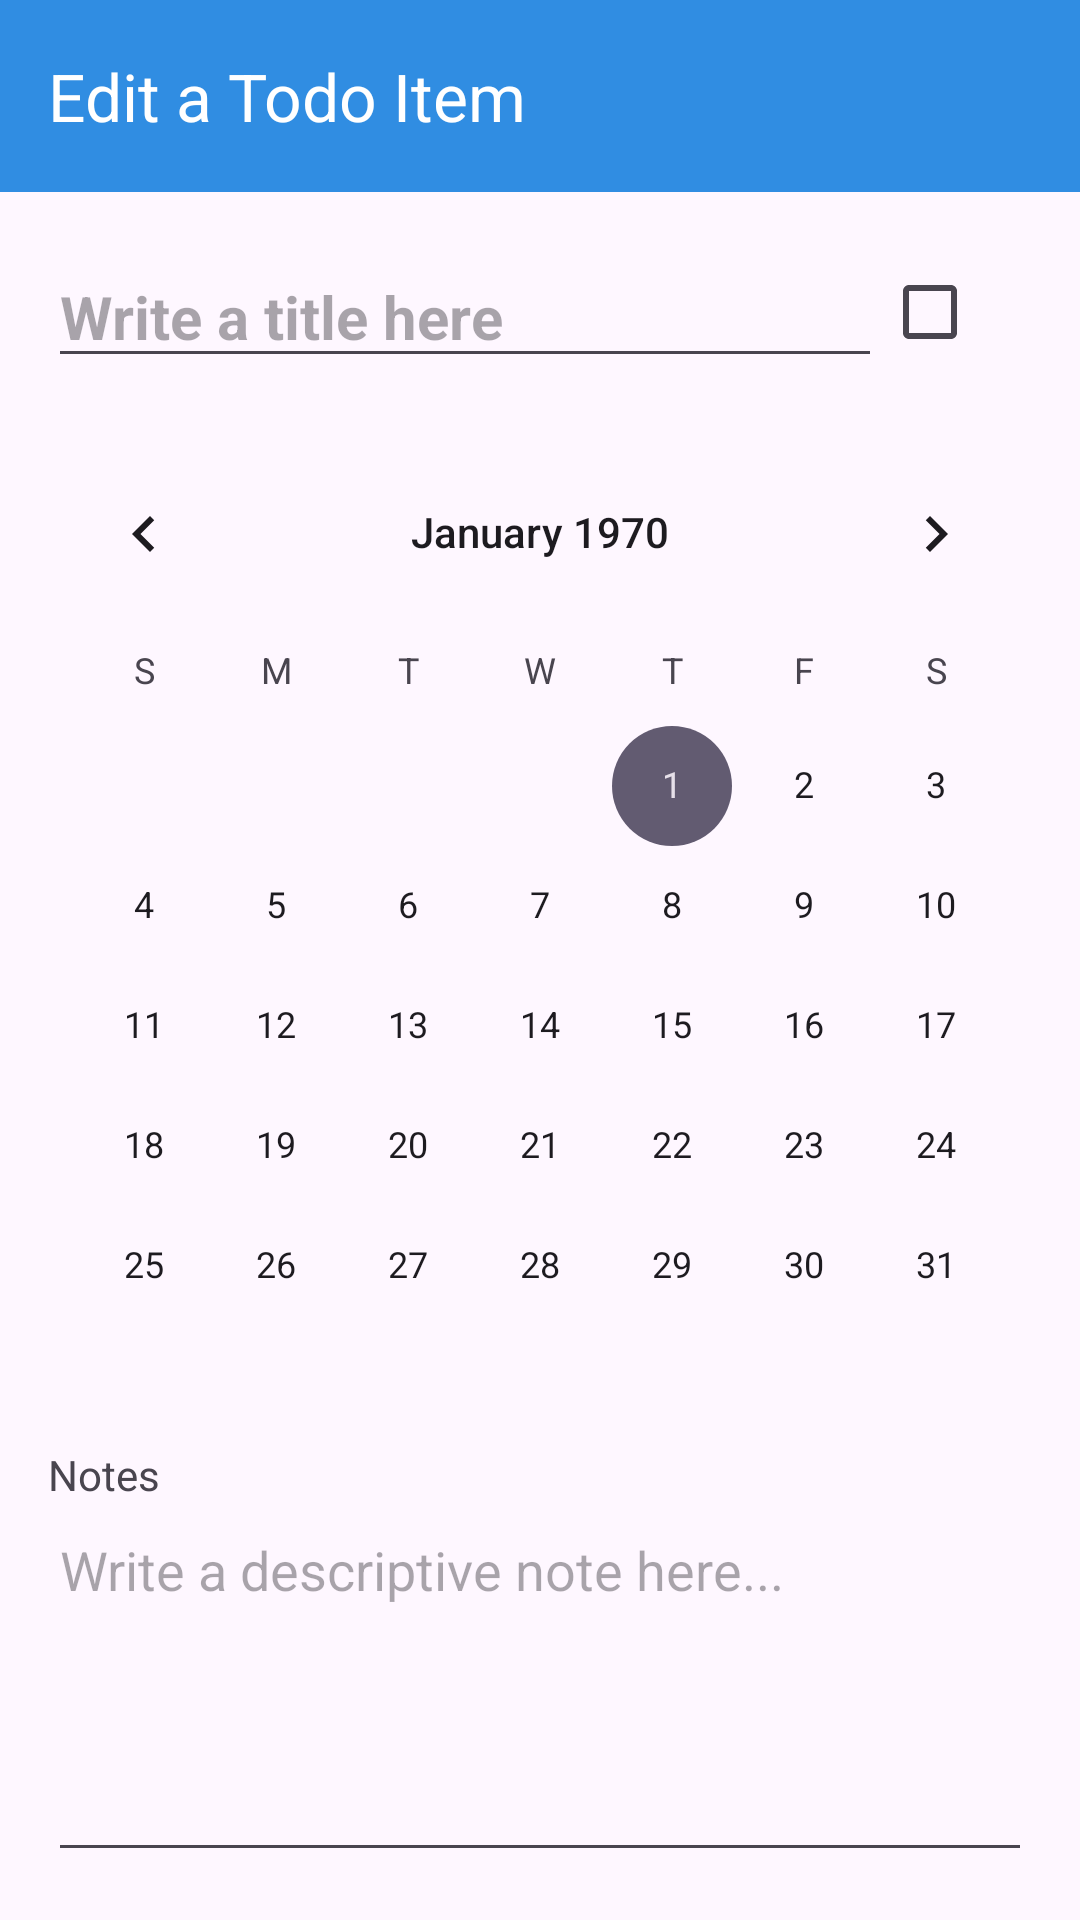

Reconstruct the res/layout file that produces this screen, plus the resources it refers to.
<!-- AndroidManifest.xml: application theme Theme.Todoer -->
<!-- res/layout/activity_item_editor.xml -->
<?xml version="1.0" encoding="utf-8"?>
<androidx.constraintlayout.widget.ConstraintLayout xmlns:android="http://schemas.android.com/apk/res/android"
    xmlns:app="http://schemas.android.com/apk/res-auto"
    xmlns:tools="http://schemas.android.com/tools"
    android:layout_width="match_parent"
    android:layout_height="match_parent"
    tools:context=".ItemEditorActivity">

    <androidx.appcompat.widget.Toolbar
        android:id="@+id/toolbar"
        android:layout_width="fill_parent"
        android:layout_height="wrap_content"
        android:background="?attr/colorPrimary"
        android:minHeight="?attr/actionBarSize"
        android:theme="?attr/actionBarTheme"
        app:layout_constraintEnd_toEndOf="parent"
        app:layout_constraintStart_toStartOf="parent"
        app:layout_constraintTop_toTopOf="parent"
        app:title="@string/edit_todo_item"
        app:titleTextColor="@color/white" />

    <LinearLayout
        android:id="@+id/linearLayout"
        android:layout_width="0dp"
        android:layout_height="wrap_content"
        android:layout_marginStart="16dp"
        android:layout_marginTop="16dp"
        android:layout_marginEnd="16dp"
        android:gravity="center_vertical"
        android:orientation="horizontal"
        app:layout_constraintEnd_toEndOf="parent"
        app:layout_constraintStart_toStartOf="parent"
        app:layout_constraintTop_toBottomOf="@+id/toolbar">

        <EditText
            android:id="@+id/title_edit"
            android:layout_width="match_parent"
            android:layout_height="wrap_content"
            android:layout_weight="1"
            android:ems="10"
            android:hint="@string/title_hint"
            android:inputType="text"
            android:textSize="20sp"
            android:textStyle="bold" />

        <CheckBox
            android:id="@+id/done_check"
            android:layout_width="100dp"
            android:layout_height="wrap_content"
            android:layout_weight="1" />
    </LinearLayout>

    <CalendarView
        android:id="@+id/calendar"
        android:layout_width="wrap_content"
        android:layout_height="wrap_content"
        android:layout_marginStart="16dp"
        android:layout_marginTop="16dp"
        android:layout_marginEnd="16dp"
        app:layout_constraintEnd_toEndOf="parent"
        app:layout_constraintStart_toStartOf="parent"
        app:layout_constraintTop_toBottomOf="@+id/linearLayout" />

    <LinearLayout
        android:layout_width="0dp"
        android:layout_height="0dp"
        android:layout_marginStart="16dp"
        android:layout_marginEnd="16dp"
        android:layout_marginBottom="16dp"
        android:orientation="vertical"
        app:layout_constraintBottom_toBottomOf="parent"
        app:layout_constraintEnd_toEndOf="parent"
        app:layout_constraintStart_toStartOf="parent"
        app:layout_constraintTop_toBottomOf="@+id/calendar">

        <TextView
            android:layout_width="match_parent"
            android:layout_height="wrap_content"
            android:text="@string/notes_label" />

        <EditText
            android:id="@+id/notes_edit"
            android:layout_width="match_parent"
            android:layout_height="match_parent"
            android:ems="10"
            android:gravity="start|top"
            android:hint="@string/notes_hint"
            android:inputType="textMultiLine" />
    </LinearLayout>

</androidx.constraintlayout.widget.ConstraintLayout>
<!-- resources referenced by this layout -->
<resources>
  <color name="white">#FFFFFFFF</color>
  <string name="edit_todo_item">Edit a Todo Item</string>
  <string name="notes_hint">Write a descriptive note here...</string>
  <string name="notes_label">Notes</string>
  <string name="title_hint">Write a title here</string>
  <style name="Theme.Todoer" parent="Base.Theme.Todoer" />
  <style name="Base.Theme.Todoer" parent="Theme.Material3.DayNight.NoActionBar">
          
          <item name="colorPrimary">@color/brand_primary</item>
          <item name="colorOnPrimary">@color/white</item>
      </style>
  <color name="brand_primary">#FF308DE2</color>
</resources>
